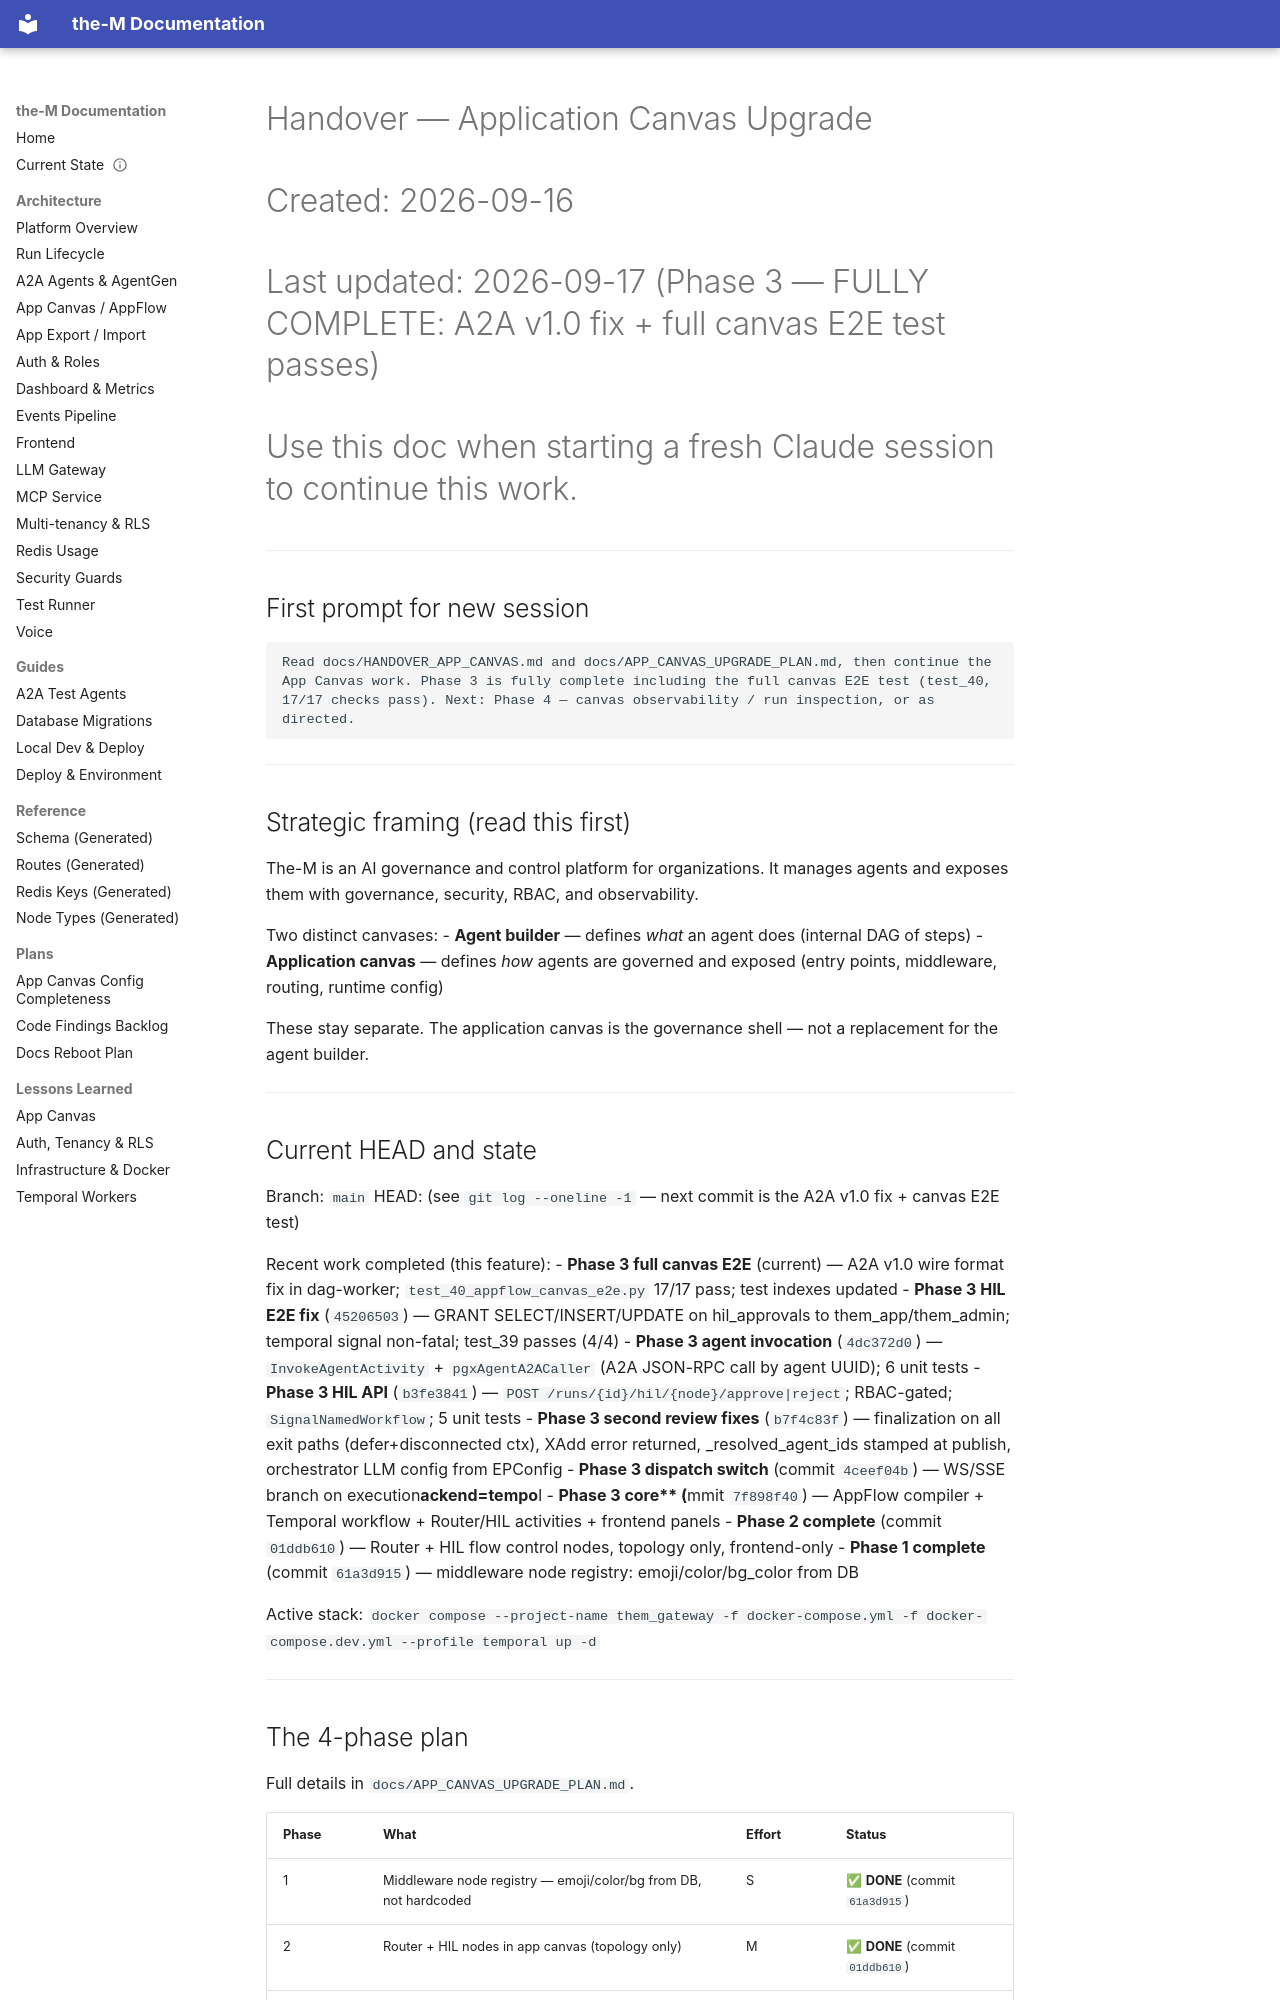

repository: aviciot/theM · page: HANDOVER_APP_CANVAS/index.html · generator: mkdocs

# Handover — Application Canvas Upgrade
# Created: 2026-09-16
# Last updated: 2026-09-17 (Phase 3 — FULLY COMPLETE: A2A v1.0 fix + full canvas E2E test passes)
# Use this doc when starting a fresh Claude session to continue this work.

---

## First prompt for new session

```
Read docs/HANDOVER_APP_CANVAS.md and docs/APP_CANVAS_UPGRADE_PLAN.md, then continue the App Canvas work. Phase 3 is fully complete including the full canvas E2E test (test_40, 17/17 checks pass). Next: Phase 4 — canvas observability / run inspection, or as directed.
```

---

## Strategic framing (read this first)

The-M is an AI governance and control platform for organizations. It manages agents and exposes them with governance, security, RBAC, and observability.

Two distinct canvases:
- **Agent builder** — defines *what* an agent does (internal DAG of steps)
- **Application canvas** — defines *how* agents are governed and exposed (entry points, middleware, routing, runtime config)

These stay separate. The application canvas is the governance shell — not a replacement for the agent builder.

---

## Current HEAD and state

Branch: `main`
HEAD: (see `git log --oneline -1` — next commit is the A2A v1.0 fix + canvas E2E test)

Recent work completed (this feature):
- **Phase 3 full canvas E2E** (current) — A2A v1.0 wire format fix in dag-worker; `test_40_appflow_canvas_e2e.py` 17/17 pass; test indexes updated
- **Phase 3 HIL E2E fix** (`45206503`) — GRANT SELECT/INSERT/UPDATE on hil_approvals to them_app/them_admin; temporal signal non-fatal; test_39 passes (4/4)
- **Phase 3 agent invocation** (`4dc372d0`) — `InvokeAgentActivity` + `pgxAgentA2ACaller` (A2A JSON-RPC call by agent UUID); 6 unit tests
- **Phase 3 HIL API** (`b3fe3841`) — `POST /runs/{id}/hil/{node}/approve|reject`; RBAC-gated; `SignalNamedWorkflow`; 5 unit tests
- **Phase 3 second review fixes** (`b7f4c83f`) — finalization on all exit paths (defer+disconnected ctx), XAdd error returned, _resolved_agent_ids stamped at publish, orchestrator LLM config from EPConfig
- **Phase 3 dispatch switch** (commit `4ceef04b`) — WS/SSE branch on execution_backend=temporal
- **Phase 3 core** (commit `7f898f40`) — AppFlow compiler + Temporal workflow + Router/HIL activities + frontend panels
- **Phase 2 complete** (commit `01ddb610`) — Router + HIL flow control nodes, topology only, frontend-only
- **Phase 1 complete** (commit `61a3d915`) — middleware node registry: emoji/color/bg_color from DB

Active stack: `docker compose --project-name them_gateway -f docker-compose.yml -f docker-compose.dev.yml --profile temporal up -d`

---

## The 4-phase plan

Full details in `docs/APP_CANVAS_UPGRADE_PLAN.md`.

| Phase | What | Effort | Status |
|---|---|---|---|
| 1 | Middleware node registry — emoji/color/bg from DB, not hardcoded | S | ✅ **DONE** (commit `61a3d915`) |
| 2 | Router + HIL nodes in app canvas (topology only) | M | ✅ **DONE** (commit `01ddb610`) |
| **3** | App canvas DAG execution — local loop + Temporal | L | ✅ **DONE** (commit `7f898f40`) |
| 4 | Full node unification (optional/future) | L | Future |

---

## Phase 3 — COMPLETE
